The GitHub repository RageQuitters/Mahjong contains a labelled image folder "dataset" with 34 categories: 1 bam, 1 CHAR, 1 dot, 2 bam, 2 CHAR, 2 dot, 3 bam, 3 CHAR, 3 dot, 4 bam, 4 CHAR, 4 dot, 5 bam, 5 CHAR, 5 dot, 6 bam, 6 CHAR, 6 dot, 7 bam, 7 CHAR, 7 dot, 8 bam, 8 CHAR, 8 dot, 9 bam, 9 CHAR, 9 dot, east wind tile, green dragon tile, north wind tile, red dragon tile, south wind tile, west wind tile, white dragon tile. Examples follow, each with its label.

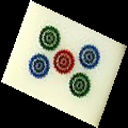
Label: 5 dot

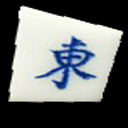
Label: east wind tile

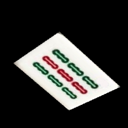
Label: 9 bam

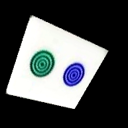
Label: 2 dot

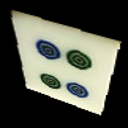
Label: 4 dot

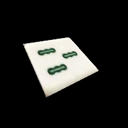
Label: 3 bam
